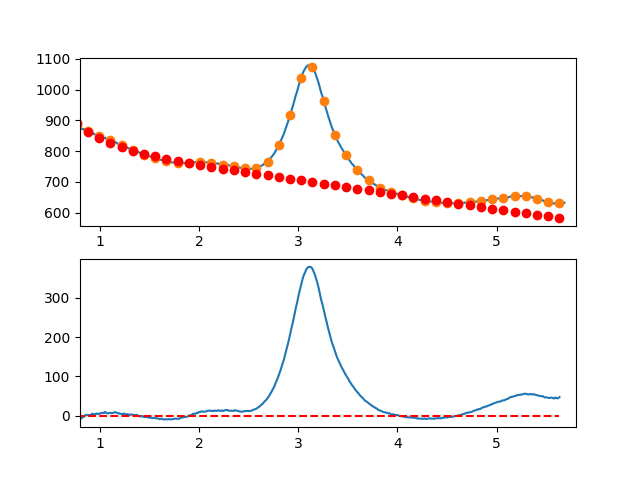

Values plotted in this chart, from the file beside it:
7.660095065371018697e-01, -6.983400749099928362e+00
7.716692588143090337e-01, -5.601714429025037134e+00
7.773290110915161977e-01, -5.136542821966600059e+00
7.829887633687233617e-01, -6.206615780354923118e+00
7.886485156459305257e-01, -4.517663156620642440e+00
7.943082679231376897e-01, -4.777414803193778425e+00
7.999680202003448537e-01, -4.835600572505200034e+00
8.056277724775520177e-01, -7.162950316984961319e+00
8.112875247547591817e-01, -5.386193889063179085e+00
8.169472770319663457e-01, -5.624061141170841438e+00
8.226070293091735097e-01, -3.640281925737667734e+00
8.282667815863807848e-01, -2.314586095194158588e+00
8.339265338635878377e-01, -1.852703501970836442e+00
8.395862861407951128e-01, -2.398363998497984539e+00
8.452460384180022768e-01, -3.082974372058515655e-01
8.509057906952094408e-01, 1.682766329474588929e+00
8.565655429724164938e-01, 1.516097449113999573e+00
8.622252952496237688e-01, 2.749966069281413183e+00
8.678850475268309328e-01, 2.139642337546774797e+00
8.735447998040380968e-01, 2.981396401479400993e+00
8.792045520812451498e-01, 2.432498408648939403e+00
8.848643043584524248e-01, 2.196218506625427835e+00
8.905240566356595888e-01, 1.825826842978131026e+00
8.961838089128667528e-01, 2.474593565276791196e+00
9.018435611900738058e-01, 2.221788821091308819e+00
9.075033134672810808e-01, 1.932682757991187827e+00
9.131630657444882448e-01, 3.537545523545873039e+00
9.188228180216954089e-01, 4.995647265325374065e+00
9.244825702989024618e-01, 5.869258130898856507e+00
9.301423225761097369e-01, 5.539648267836241757e+00
9.358020748533169009e-01, 5.001087823707280222e+00
9.414618271305239539e-01, 3.945846946081474016e+00
9.471215794077312289e-01, 4.028195782528541713e+00
9.527813316849383929e-01, 4.187404480617942681e+00
9.584410839621455569e-01, 5.152743187919668344e+00
9.641008362393528319e-01, 5.933482052003228091e+00
9.697605885165598849e-01, 6.180891220437956690e+00
9.754203407937670489e-01, 4.413240840794060205e+00
9.810800930709743239e-01, 4.408801060640598735e+00
9.867398453481812659e-01, 5.252842027547671933e+00
9.923995976253885409e-01, 6.212633889084600014e+00
9.980593499025957049e-01, 5.688425220084809553e+00
1.003719102179802869e+00, 6.367378304434964775e+00
1.009378854457010144e+00, 6.898633853285787154e+00
1.015038606734217197e+00, 7.679332577787704395e+00
1.020698359011424472e+00, 6.986615189090912281e+00
1.026358111288631525e+00, 7.313622398345955844e+00
1.032017863565838578e+00, 8.094494916703297349e+00
1.037677615843045853e+00, 8.061373455313059821e+00
1.043337368120253128e+00, 7.557398725326152089e+00
1.048997120397460181e+00, 9.326711437892981849e+00
1.054656872674667456e+00, 9.972452304163653025e+00
1.060316624951874509e+00, 9.335762035288780680e+00
1.065976377229081784e+00, 7.849781342418737040e+00
1.071636129506288837e+00, 6.884650936704019841e+00
1.077295881783495890e+00, 6.799511529294932188e+00
1.082955634060703165e+00, 7.162503831342405647e+00
1.088615386337910440e+00, 6.780768553996153969e+00
1.094275138615117493e+00, 6.728446408406853152e+00
1.099934890892324768e+00, 7.792678105725372006e+00
1.105594643169532043e+00, 8.341604357101459755e+00
... 809 more rows
